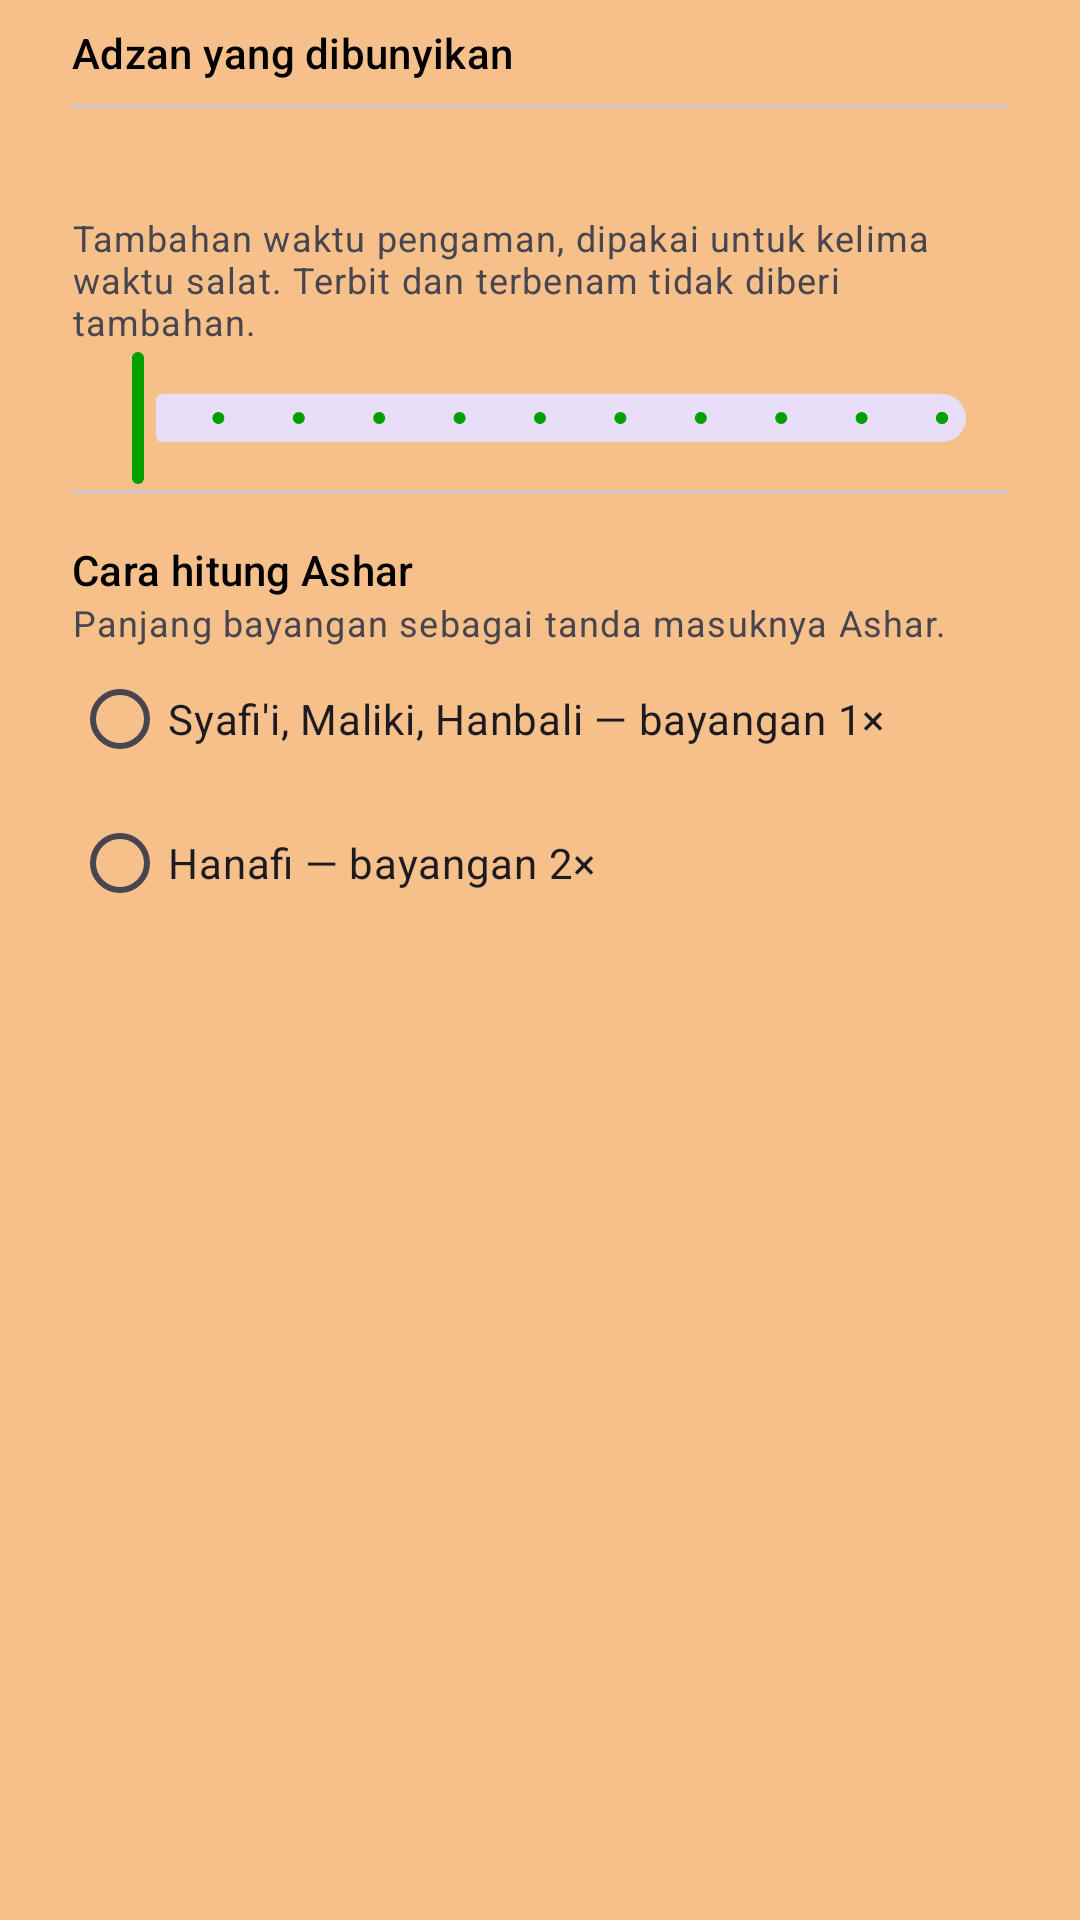

Write the Android layout XML for this screen, with the resource values it uses.
<!-- AndroidManifest.xml: application theme Theme.Quran -->
<!-- res/layout/pengaturan_adzan.xml -->
<?xml version="1.0" encoding="utf-8"?>
<ScrollView xmlns:android="http://schemas.android.com/apk/res/android"
    xmlns:app="http://schemas.android.com/apk/res-auto"
    android:layout_width="match_parent"
    android:layout_height="wrap_content">

    <androidx.appcompat.widget.LinearLayoutCompat
        android:layout_width="match_parent"
        android:layout_height="wrap_content"
        android:orientation="vertical"
        android:paddingStart="?attr/dialogPreferredPadding"
        android:paddingTop="8dp"
        android:paddingEnd="?attr/dialogPreferredPadding">

        <com.google.android.material.textview.MaterialTextView
            android:layout_width="match_parent"
            android:layout_height="wrap_content"
            android:text="Adzan yang dibunyikan"
            android:textAppearance="?attr/textAppearanceSubtitle2"
            android:textColor="?android:textColorPrimary" />

        
        <androidx.appcompat.widget.LinearLayoutCompat
            android:id="@+id/daftar_adzan"
            android:layout_width="match_parent"
            android:layout_height="wrap_content"
            android:orientation="vertical" />

        <com.google.android.material.divider.MaterialDivider
            android:layout_width="match_parent"
            android:layout_height="wrap_content"
            android:layout_marginTop="8dp"
            android:layout_marginBottom="16dp" />

        <com.google.android.material.textview.MaterialTextView
            android:id="@+id/judul_ihtiyati"
            android:layout_width="match_parent"
            android:layout_height="wrap_content"
            android:textAppearance="?attr/textAppearanceSubtitle2"
            android:textColor="?android:textColorPrimary" />

        <com.google.android.material.textview.MaterialTextView
            android:layout_width="match_parent"
            android:layout_height="wrap_content"
            android:text="Tambahan waktu pengaman, dipakai untuk kelima waktu salat. Terbit dan terbenam tidak diberi tambahan."
            android:textAppearance="?attr/textAppearanceCaption"
            android:textColor="?android:textColorSecondary" />

        <com.google.android.material.slider.Slider
            android:id="@+id/ihtiyati"
            android:layout_width="match_parent"
            android:layout_height="wrap_content"
            android:stepSize="1"
            android:valueFrom="0"
            android:valueTo="10"
            app:labelBehavior="gone" />

        <com.google.android.material.divider.MaterialDivider
            android:layout_width="match_parent"
            android:layout_height="wrap_content"
            android:layout_marginBottom="16dp" />

        <com.google.android.material.textview.MaterialTextView
            android:layout_width="match_parent"
            android:layout_height="wrap_content"
            android:text="Cara hitung Ashar"
            android:textAppearance="?attr/textAppearanceSubtitle2"
            android:textColor="?android:textColorPrimary" />

        <com.google.android.material.textview.MaterialTextView
            android:layout_width="match_parent"
            android:layout_height="wrap_content"
            android:text="Panjang bayangan sebagai tanda masuknya Ashar."
            android:textAppearance="?attr/textAppearanceCaption"
            android:textColor="?android:textColorSecondary" />

        <RadioGroup
            android:id="@+id/cara_ashar"
            android:layout_width="match_parent"
            android:layout_height="wrap_content"
            android:orientation="vertical">

            <com.google.android.material.radiobutton.MaterialRadioButton
                android:id="@+id/bayangan_satu"
                android:layout_width="match_parent"
                android:layout_height="wrap_content"
                android:text="Syafi'i, Maliki, Hanbali — bayangan 1×" />

            <com.google.android.material.radiobutton.MaterialRadioButton
                android:id="@+id/bayangan_dua"
                android:layout_width="match_parent"
                android:layout_height="wrap_content"
                android:text="Hanafi — bayangan 2×" />
        </RadioGroup>
    </androidx.appcompat.widget.LinearLayoutCompat>
</ScrollView>
<!-- resources referenced by this layout -->
<resources>
  <style name="Theme.Quran" parent="Theme.Material3.DayNight">
          
          <item name="colorPrimary">@color/purple_500</item>
          <item name="colorPrimaryVariant">@color/purple_700</item>
          <item name="colorOnPrimary">@android:color/white</item>
          
          <item name="colorSecondary">@color/teal_200</item>
          <item name="colorSecondaryVariant">@color/teal_700</item>
          <item name="colorOnSecondary">@android:color/black</item>
          
          <item name="android:statusBarColor">@color/purple_700</item>
          
          <item name="android:windowBackground">@color/daluang</item>
          <item name="android:textColor">@android:color/black</item>
          <item name="android:itemBackground">@color/daluang</item>
          <item name="android:textColorPrimary">@android:color/black</item>
      </style>
  <color name="purple_500">#FF00A000</color>
  <color name="purple_700">#FF007700</color>
  <color name="teal_200">#FF03DAC5</color>
  <color name="teal_700">#FF018786</color>
  <color name="daluang">#FAF5BF88</color>
</resources>
